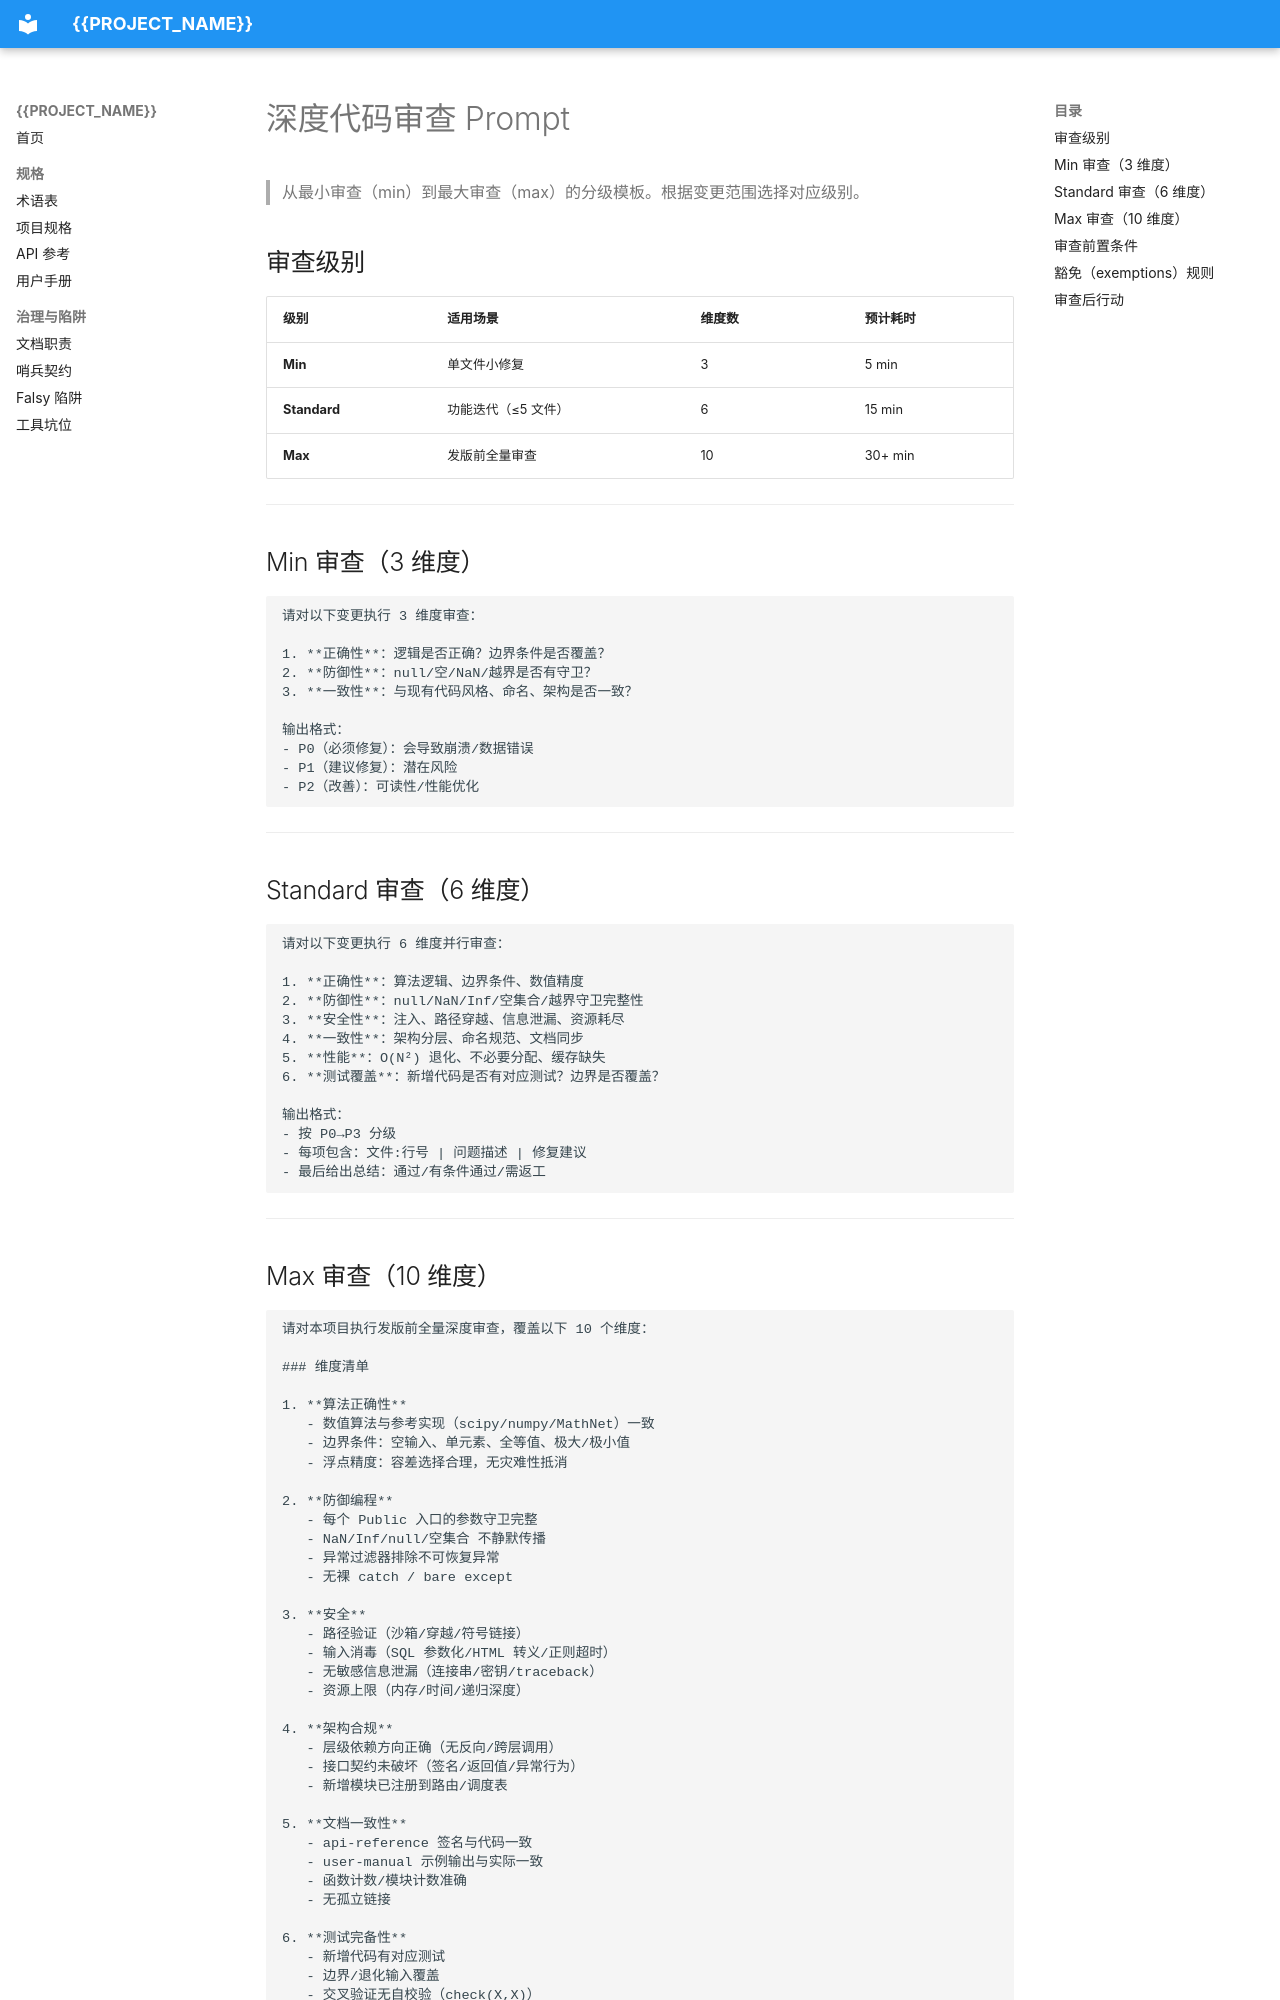

repository: zgrwo/VibeCodingTemplate · page: governance/code-review-prompt/index.html · generator: mkdocs

# 深度代码审查 Prompt

> 从最小审查（min）到最大审查（max）的分级模板。根据变更范围选择对应级别。

## 审查级别

| 级别 | 适用场景 | 维度数 | 预计耗时 |
|------|----------|--------|----------|
| **Min** | 单文件小修复 | 3 | 5 min |
| **Standard** | 功能迭代（≤5 文件） | 6 | 15 min |
| **Max** | 发版前全量审查 | 10 | 30+ min |

---

## Min 审查（3 维度）

```
请对以下变更执行 3 维度审查：

1. **正确性**：逻辑是否正确？边界条件是否覆盖？
2. **防御性**：null/空/NaN/越界是否有守卫？
3. **一致性**：与现有代码风格、命名、架构是否一致？

输出格式：
- P0（必须修复）：会导致崩溃/数据错误
- P1（建议修复）：潜在风险
- P2（改善）：可读性/性能优化
```

---

## Standard 审查（6 维度）

```
请对以下变更执行 6 维度并行审查：

1. **正确性**：算法逻辑、边界条件、数值精度
2. **防御性**：null/NaN/Inf/空集合/越界守卫完整性
3. **安全性**：注入、路径穿越、信息泄漏、资源耗尽
4. **一致性**：架构分层、命名规范、文档同步
5. **性能**：O(N²) 退化、不必要分配、缓存缺失
6. **测试覆盖**：新增代码是否有对应测试？边界是否覆盖？

输出格式：
- 按 P0→P3 分级
- 每项包含：文件:行号 | 问题描述 | 修复建议
- 最后给出总结：通过/有条件通过/需返工
```

---
